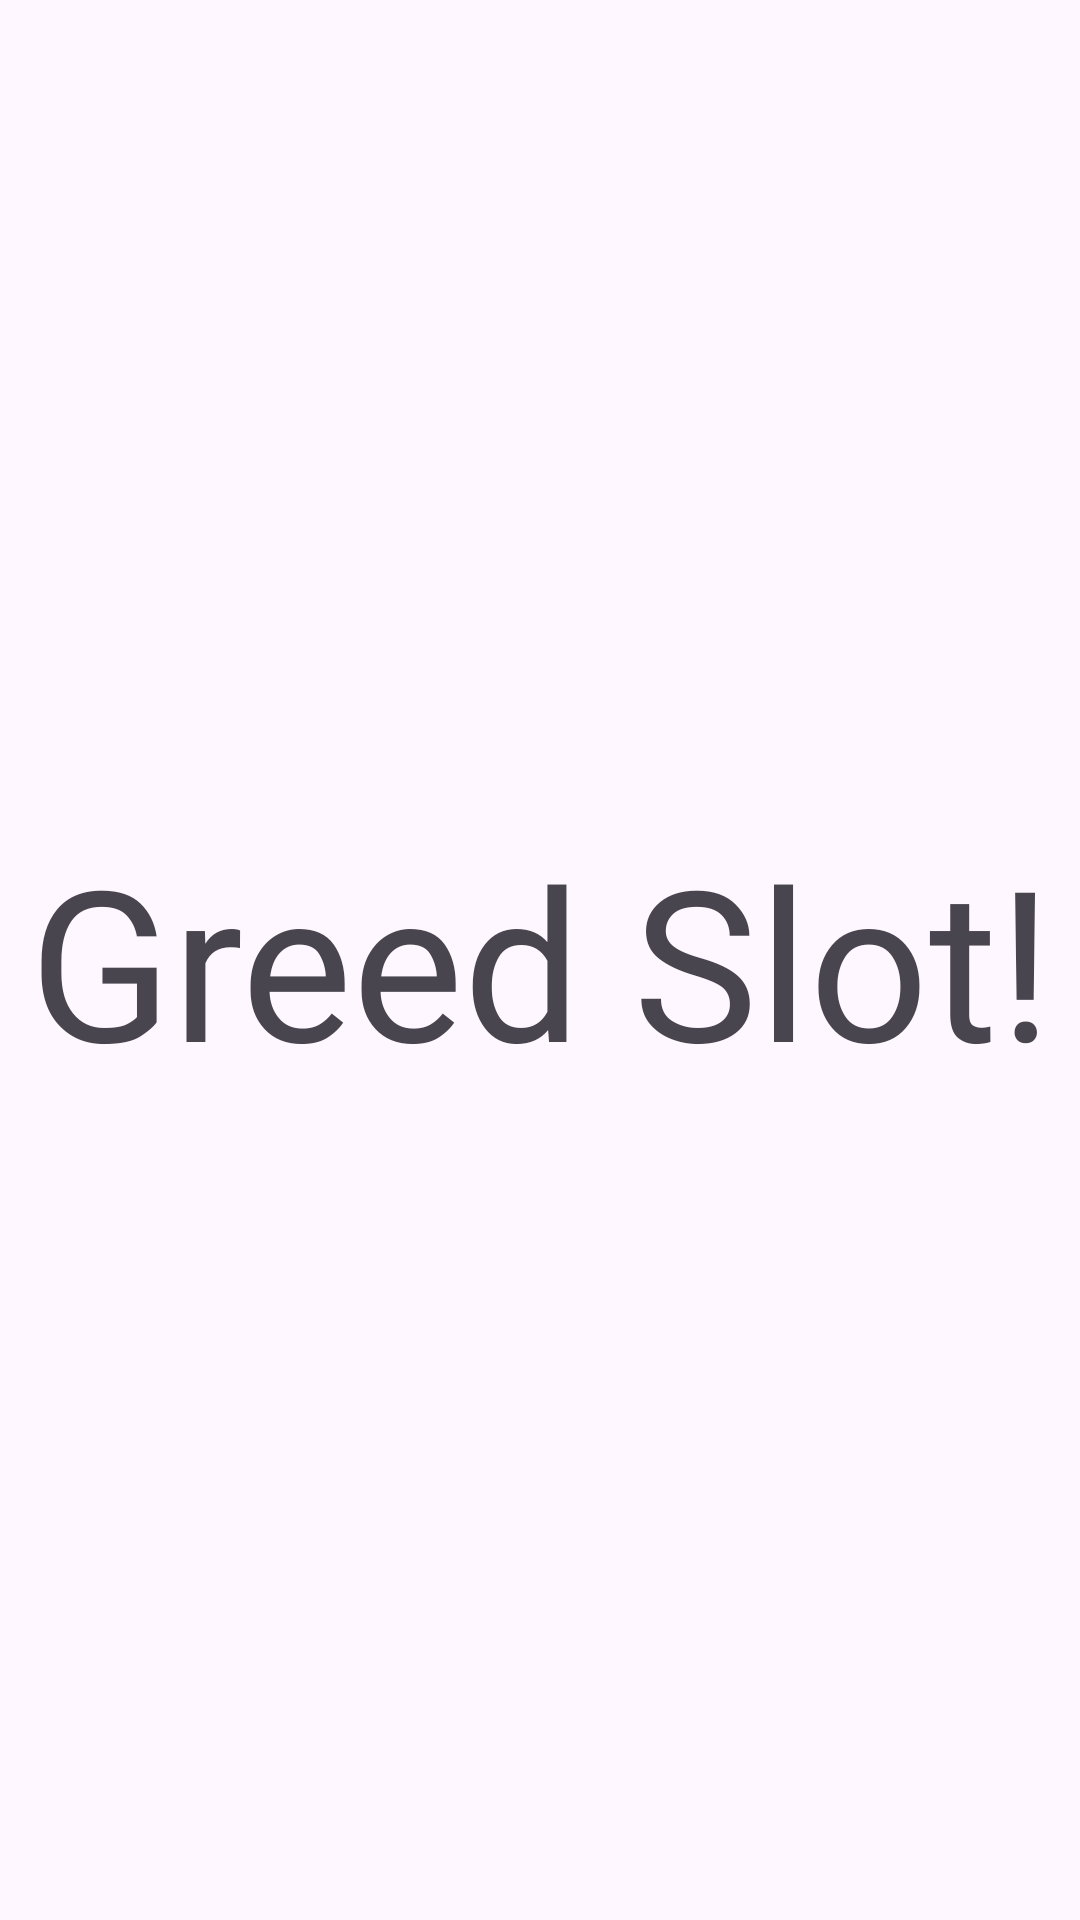

Here is an Android app screen rendered from its layout file. Give the layout XML and the strings, colors and styles it references.
<!-- AndroidManifest.xml: application theme Theme.GreedSlot -->
<!-- res/layout/activity_main.xml -->
<?xml version="1.0" encoding="utf-8"?>
<androidx.constraintlayout.widget.ConstraintLayout xmlns:android="http://schemas.android.com/apk/res/android"
    xmlns:app="http://schemas.android.com/apk/res-auto"
    xmlns:tools="http://schemas.android.com/tools"
    android:layout_width="match_parent"
    android:layout_height="match_parent"
    tools:context=".view.main.MainActivity">

    <TextView
        android:layout_width="match_parent"
        android:layout_height="match_parent"
        android:gravity="center"
        android:textSize="70dp"
        android:text="Greed Slot!"
        android:fontFamily="@font/agbalumoregular"
        app:layout_constraintBottom_toBottomOf="parent"
        app:layout_constraintEnd_toEndOf="parent"
        app:layout_constraintStart_toStartOf="parent"
        app:layout_constraintTop_toTopOf="parent" />

</androidx.constraintlayout.widget.ConstraintLayout>
<!-- resources referenced by this layout -->
<resources>
  <style name="Theme.GreedSlot" parent="Base.Theme.GreedSlot" />
  <style name="Base.Theme.GreedSlot" parent="Theme.Material3.DayNight.NoActionBar">
          <item name="colorPrimary">@color/colorPrimary</item>
          <item name="colorPrimaryDark">@color/colorPrimaryDark</item>
      </style>
  <color name="colorPrimary">#FFC7C7</color>
  <color name="colorPrimaryDark">#FFB2B2</color>
</resources>
